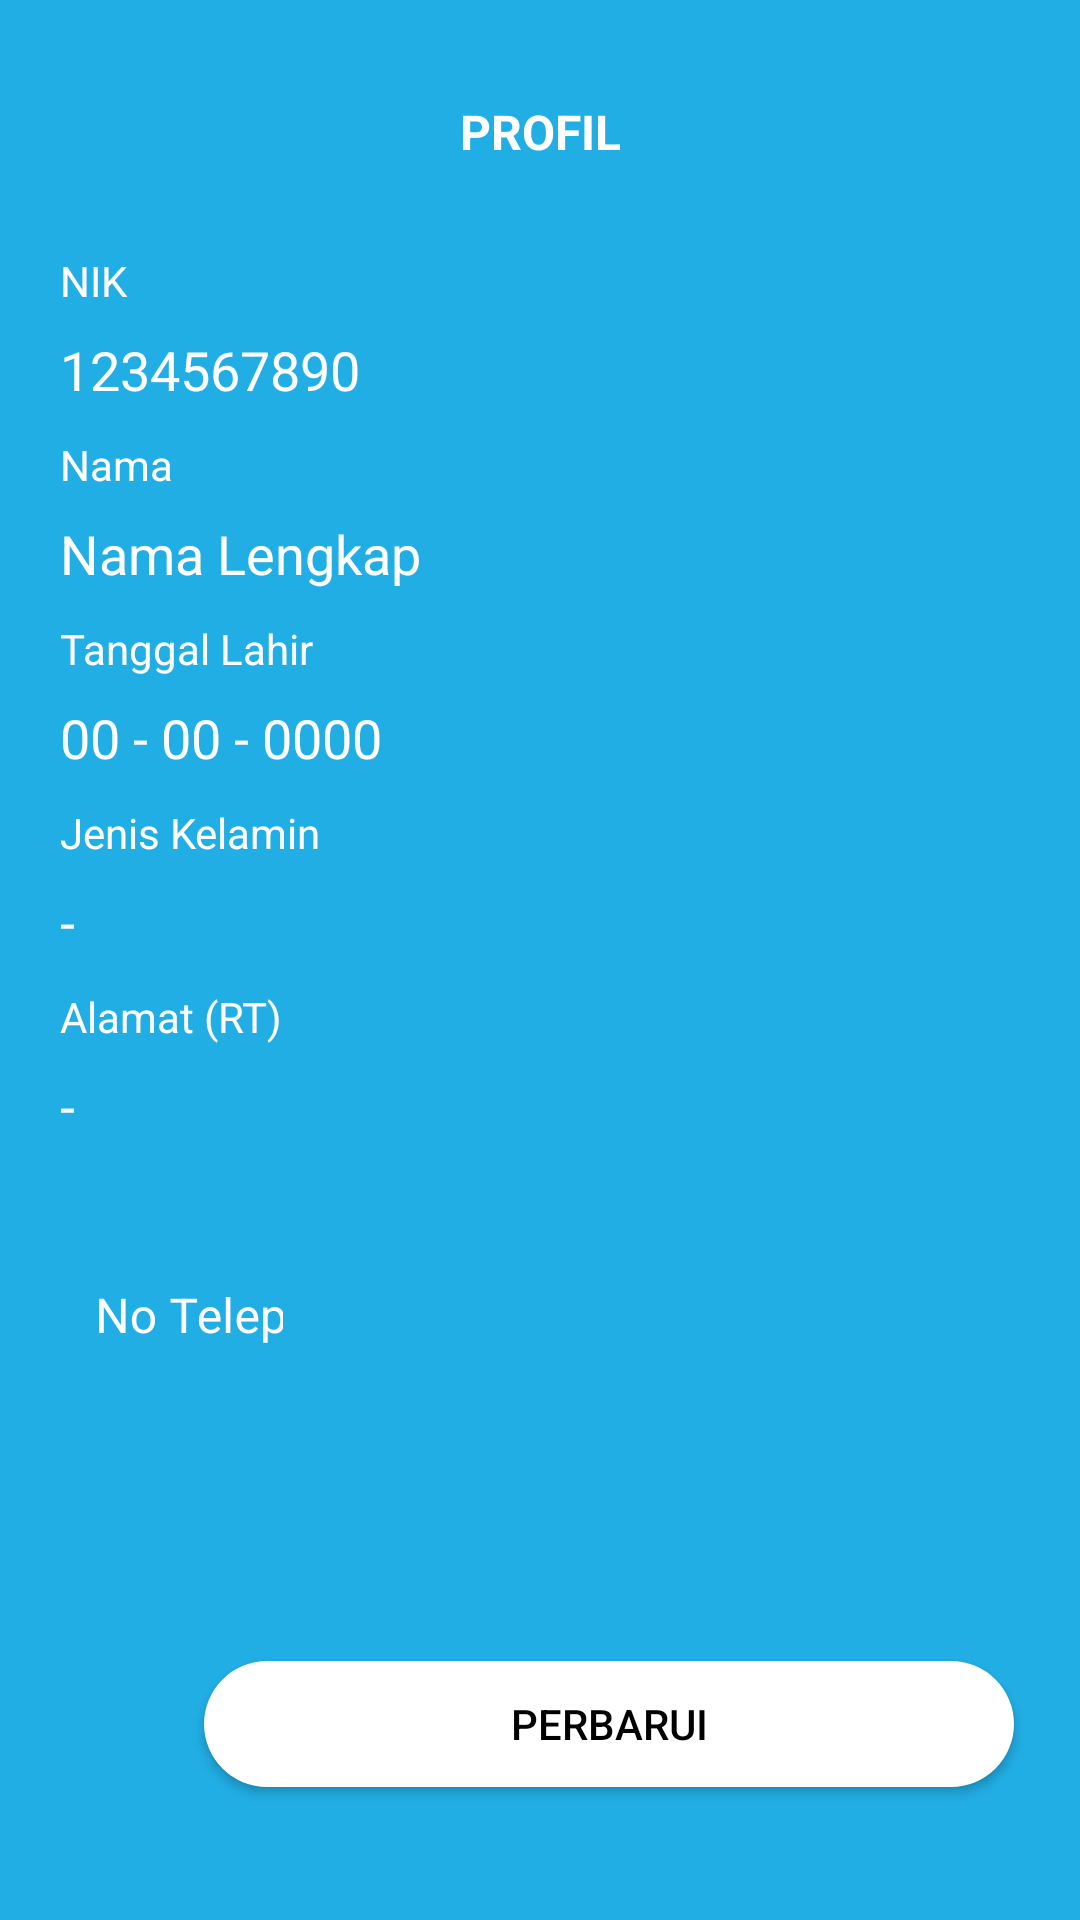

Write the Android layout XML for this screen, with the resource values it uses.
<!-- AndroidManifest.xml: application theme Theme.Tugasakhir -->
<!-- res/layout/activity_kelola_profil.xml -->
<?xml version="1.0" encoding="utf-8"?>
<androidx.constraintlayout.widget.ConstraintLayout xmlns:android="http://schemas.android.com/apk/res/android"
    xmlns:app="http://schemas.android.com/apk/res-auto"
    xmlns:tools="http://schemas.android.com/tools"
    android:layout_width="match_parent"
    android:layout_height="match_parent"
    android:background="@color/bg"
    tools:context=".karyawan.kelolaProfil">

    <LinearLayout
        android:id="@+id/linearLayout"
        android:layout_width="0dp"
        android:layout_height="wrap_content"
        android:layout_marginTop="20dp"
        android:orientation="horizontal"
        android:paddingLeft="20dp"
        android:paddingRight="20dp"
        app:layout_constraintEnd_toEndOf="parent"
        app:layout_constraintStart_toStartOf="parent"
        app:layout_constraintTop_toTopOf="parent">

        <TextView
            android:id="@+id/textView0"
            android:layout_width="match_parent"
            android:layout_height="match_parent"
            android:gravity="center_horizontal|center_vertical"
            android:minHeight="48dp"
            android:text="PROFIL"
            android:textColor="@color/white"
            android:textSize="16sp"
            android:textStyle="bold" />

    </LinearLayout>

    <TextView
        android:id="@+id/textView1"
        android:layout_width="wrap_content"
        android:layout_height="wrap_content"
        android:layout_marginStart="20dp"
        android:layout_marginTop="16dp"
        android:text="NIK"
        android:textColor="@color/white"
        app:layout_constraintStart_toStartOf="parent"
        app:layout_constraintTop_toBottomOf="@+id/linearLayout" />

    <TextView
        android:id="@+id/text_nik"
        android:layout_width="wrap_content"
        android:layout_height="wrap_content"
        android:layout_marginTop="8dp"
        android:text="1234567890"
        android:textColor="@color/white"
        android:textSize="18sp"
        app:layout_constraintStart_toStartOf="@+id/textView1"
        app:layout_constraintTop_toBottomOf="@+id/textView1" />

    <TextView
        android:id="@+id/textView2"
        android:layout_width="wrap_content"
        android:layout_height="wrap_content"
        android:layout_marginTop="10dp"
        android:text="Nama"
        android:textColor="@color/white"
        app:layout_constraintStart_toStartOf="@id/text_nik"
        app:layout_constraintTop_toBottomOf="@+id/text_nik" />

    <TextView
        android:id="@+id/text_nama"
        android:layout_width="wrap_content"
        android:layout_height="wrap_content"
        android:layout_marginTop="8dp"
        android:text="Nama Lengkap"
        android:textColor="@color/white"
        android:textSize="18sp"
        app:layout_constraintStart_toStartOf="@+id/textView2"
        app:layout_constraintTop_toBottomOf="@+id/textView2" />

    <TextView
        android:id="@+id/textView3"
        android:layout_width="wrap_content"
        android:layout_height="wrap_content"
        android:layout_marginTop="10dp"
        android:text="Tanggal Lahir"
        android:textColor="@color/white"
        app:layout_constraintStart_toStartOf="@id/text_nama"
        app:layout_constraintTop_toBottomOf="@+id/text_nama" />

    <TextView
        android:id="@+id/text_tgllhr"
        android:layout_width="wrap_content"
        android:layout_height="wrap_content"
        android:layout_marginTop="8dp"
        android:text="00 - 00 - 0000"
        android:textColor="@color/white"
        android:textSize="18sp"
        app:layout_constraintStart_toStartOf="@+id/textView3"
        app:layout_constraintTop_toBottomOf="@+id/textView3" />

    <TextView
        android:id="@+id/textView4"
        android:layout_width="wrap_content"
        android:layout_height="wrap_content"
        android:layout_marginTop="10dp"
        android:text="Jenis Kelamin"
        android:textColor="@color/white"
        app:layout_constraintStart_toStartOf="@id/text_tgllhr"
        app:layout_constraintTop_toBottomOf="@+id/text_tgllhr" />

    <TextView
        android:id="@+id/text_jeniskelamin"
        android:layout_width="wrap_content"
        android:layout_height="wrap_content"
        android:layout_marginTop="8dp"
        android:text="-"
        android:textColor="@color/white"
        android:textSize="18sp"
        app:layout_constraintStart_toStartOf="@+id/textView4"
        app:layout_constraintTop_toBottomOf="@+id/textView4" />


    <TextView
        android:id="@+id/textView7"
        android:layout_width="wrap_content"
        android:layout_height="wrap_content"
        android:layout_marginTop="10dp"
        android:text="Alamat (RT)"
        android:textColor="@color/white"
        app:layout_constraintStart_toStartOf="@id/text_jeniskelamin"
        app:layout_constraintTop_toBottomOf="@+id/text_jeniskelamin" />

    <TextView
        android:id="@+id/text_alamat"
        android:layout_width="wrap_content"
        android:layout_height="wrap_content"
        android:layout_marginTop="8dp"
        android:text="-"
        android:textColor="@color/white"
        android:textSize="18sp"
        app:layout_constraintStart_toStartOf="@+id/textView7"
        app:layout_constraintTop_toBottomOf="@+id/textView7" />

    <com.google.android.material.textfield.TextInputLayout
        android:id="@+id/tf"
        android:layout_width="0dp"
        android:layout_height="wrap_content"
        android:layout_marginTop="10dp"
        android:paddingStart="-5dp"
        android:paddingEnd="-5dp"
        android:textColorHint="@color/white"
        app:boxBackgroundMode="none"
        app:boxStrokeColor="@color/white"
        app:hintTextColor="@color/white"
        app:layout_constraintEnd_toEndOf="@+id/textView7"
        app:layout_constraintStart_toStartOf="@+id/text_alamat"
        app:layout_constraintTop_toBottomOf="@+id/text_alamat">

        <com.google.android.material.textfield.TextInputEditText
            android:id="@+id/text_Telepon"
            android:layout_width="386dp"
            android:layout_height="60dp"
            android:hint="No Telepon"
            android:inputType="number"
            android:textColor="@color/white"
            android:textColorHint="@color/white"
            tools:ignore="TouchTargetSizeCheck" />

    </com.google.android.material.textfield.TextInputLayout>

    <Button
        android:id="@+id/btn_saveProfilWarga"
        android:layout_width="270dp"
        android:layout_height="42dp"
        android:layout_marginStart="48dp"
        android:layout_marginTop="92dp"
        android:background="@drawable/button"
        android:backgroundTint="@color/white"
        android:text="Perbarui"
        android:textColor="@color/black"
        app:layout_constraintStart_toStartOf="@+id/tf"
        app:layout_constraintTop_toBottomOf="@+id/tf" />

</androidx.constraintlayout.widget.ConstraintLayout>
<!-- resources referenced by this layout -->
<resources>
  <color name="bg">#21AEE4</color>
  <color name="black">#FF000000</color>
  <color name="white">#FFFFFFFF</color>
  <!-- drawable button (drawable) -->
  <?xml version="1.0" encoding="utf-8"?>
  
  <shape xmlns:android="http://schemas.android.com/apk/res/android"
      android:shape="rectangle">
      <solid android:color="@color/bg"/>
      <corners android:radius="50dp"/>
  </shape>
  <style name="Theme.Tugasakhir" parent="Theme.MaterialComponents.DayNight.NoActionBar">
          
          <item name="colorPrimary">@color/purple_500</item>
          <item name="colorPrimaryVariant">@color/purple_700</item>
          <item name="colorOnPrimary">@color/white</item>
          
          <item name="colorSecondary">@color/teal_200</item>
          <item name="colorSecondaryVariant">@color/teal_700</item>
          <item name="colorOnSecondary">@color/black</item>
          
          <item name="android:statusBarColor">?attr/colorPrimaryVariant</item>
          
      </style>
  <color name="purple_500">#FF6200EE</color>
  <color name="purple_700">#FF3700B3</color>
  <color name="teal_200">#FF03DAC5</color>
  <color name="teal_700">#FF018786</color>
</resources>
